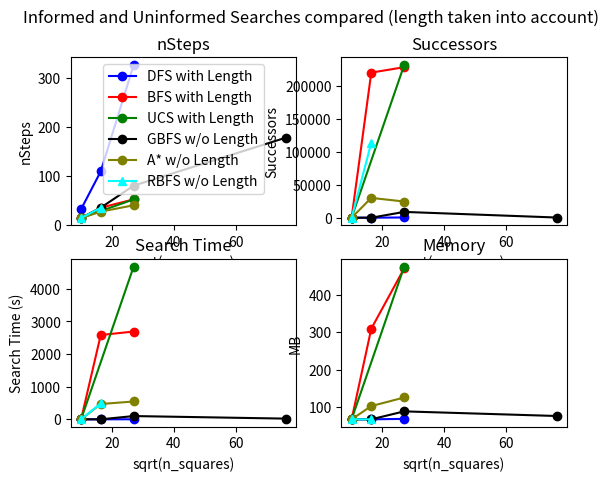

Recreate this plot in Python.
#!/usr/bin/python3

import matplotlib.pyplot as plt
from matplotlib.ticker import NullFormatter

fig, ax = plt.subplots(2, 2)
print(ax, type(ax), len(ax))

x = [10.09950494, 16.43167673, 27.03701167]
x1 = [10.09950494, 27.03701167]

ax[0][0].set(title="nSteps", xlabel="sqrt(n_squares)", ylabel="nSteps")
y1 = [33, 110, 327]
ax[0][0].plot(x, y1, label="DFS with Length", color="blue", marker='o')
y1 = [15, 36, 53]
ax[0][0].plot(x, y1, label="BFS with Length", color="red", marker='o')
y1 = [15, 53, ]
ax[0][0].plot(x1, y1, label="UCS with Length", color="green", marker='o')
ax[0][0].set_ylim(bottom=0)
ax[0][0].legend()

ax[0][1].set(title="Successors", xlabel="sqrt(n_squares)", ylabel="Successors")
y1 = [45, 115, 404, ]
ax[0][1].plot(x, y1, label="DFS with Length", color="blue", marker='o')
y1 = [283, 219557, 227716, ]
ax[0][1].plot(x, y1, label="BFS with Length", color="red", marker='o')
y1 = [377, 231030]
ax[0][1].plot(x1, y1, label="UCS with Length", color="green", marker='o')


ax[1][0].set(title="Search Time", xlabel="sqrt(n_squares)", ylabel="Search Time (s)")
y1 = [0.064, 0.413, 2.116, ]
ax[1][0].plot(x, y1, label="DFS with Length", color="blue", marker='o')
y1 = [0.276, 2584.57, 2691.58, ]
ax[1][0].plot(x, y1, label="BFS with Length", color="red", marker='o')
y1 = [0.3912, 4681.72812]
ax[1][0].plot(x1, y1, label="UCS with Length", color="green", marker='o')

ax[1][1].set(title="Memory", xlabel="sqrt(n_squares)", ylabel="MB")
y1 = [66.48, 66.41, 67.6, ]
ax[1][1].plot(x, y1, label="DFS with Length", color="blue", marker='o')
y1 = [66.45, 309.58, 471.43, ]
ax[1][1].plot(x, y1, label="BFS with Length", color="red", marker='o')
y1 = [66.59, 476.1796875]
ax[1][1].plot(x1, y1, label="UCS with Length", color="green", marker='o')

#=================================================
# Informed below


x = [10.09950494, 16.43167673, 27.03701167, 76.15773106 ]

ax[0][0].set(title="nSteps", xlabel="sqrt(n_squares)", ylabel="nSteps")
y1 = [15, 36, 81, 179, ]
ax[0][0].plot(x, y1, label="GBFS w/o Length", color="black", marker='o')
y1 = [15, 28, 41, ]
ax[0][0].plot(x[:3], y1, label="A* w/o Length", color="olive", marker='o')
y1 = [15, 36, ]
ax[0][0].plot(x[:2], y1, label="RBFS w/o Length", color="aqua", marker='^')
ax[0][0].legend()

ax[0][1].set(title="Successors", xlabel="sqrt(n_squares)", ylabel="Successors")
y1 = [27, 43, 8851, 340, ]
ax[0][1].plot(x, y1, label="GBFS w/o Length", color="black", marker='o')
y1 = [24, 30041, 24516, ]
ax[0][1].plot(x[:3], y1, label="A* w/o Length", color="olive", marker='o')
y1 = [30, 113372, ]
ax[0][1].plot(x[:2], y1, label="RBFS w/o Length", color="aqua", marker='^')


ax[1][0].set(title="Search Time", xlabel="sqrt(n_squares)", ylabel="Search Time (s)")
y1 = [0.061, 0.269, 100.557, 21.85, ]
ax[1][0].plot(x, y1, label="GBFS w/o Length", color="black", marker='o')
y1 = [0.071, 470.117, 546.872, ]
ax[1][0].plot(x[:3], y1, label="A* w/o Length", color="olive", marker='o')
y1 = [0.091, 488.49, ]
ax[1][0].plot(x[:2], y1, label="RBFS w/o Length", color="aqua", marker='^')

ax[1][1].set(title="Memory", xlabel="sqrt(n_squares)", ylabel="MB")
y1 = [66.51, 66.43, 87.76, 75.35, ]
ax[1][1].plot(x, y1, label="GBFS w/o Length", color="black", marker='o')
y1 = [66.52, 101.93, 124.99, ]
ax[1][1].plot(x[:3], y1, label="A* w/o Length", color="olive", marker='o')
y1 = [66.53, 66.38, ]
ax[1][1].plot(x[:2], y1, label="RBFS w/o Length", color="aqua", marker='^')

fig.suptitle("Informed and Uninformed Searches compared (length taken into account)")
plt.show()
